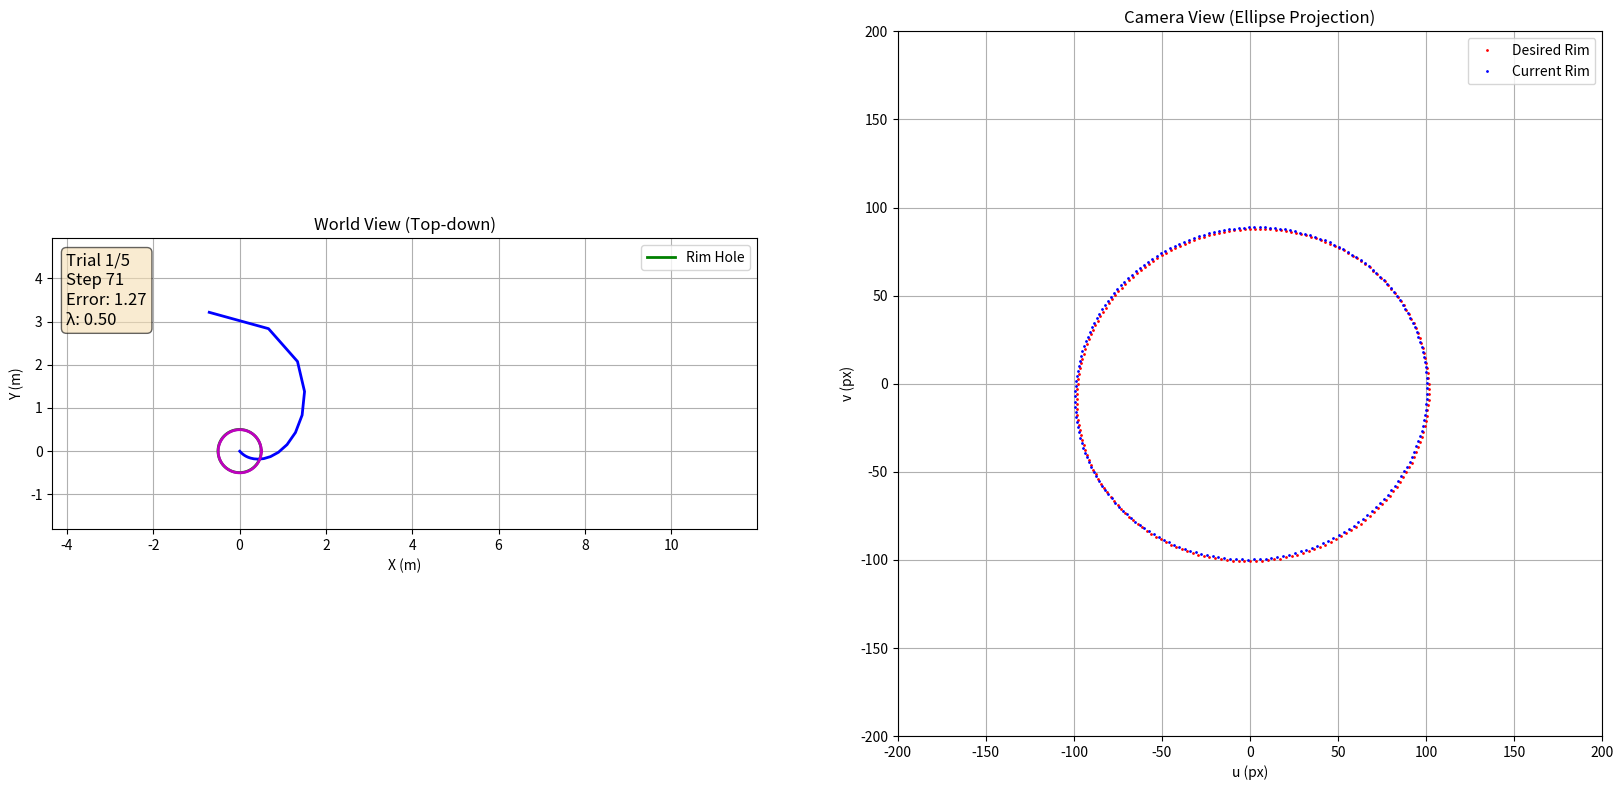

Reproduce this figure in Python. (Note: this script raises an exception after producing the figure.)
import numpy as np
import matplotlib.pyplot as plt
from matplotlib.animation import FuncAnimation

# --- Params ---
DT = 0.1
SIM_TIME = 20
TOTAL_STEPS = int(SIM_TIME / DT)
FOCAL_LENGTH = 500.0
LAMBDA_MAX, LAMBDA_MIN = 2.0, 0.5

# --- Helpers (rotations) ---
def wrap_angle(a: float) -> float:
    return (a + np.pi) % (2*np.pi) - np.pi

def Rz(yaw: float) -> np.ndarray:
    c, s = np.cos(yaw), np.sin(yaw)
    return np.array([[ c,  s, 0.0],
                     [-s,  c, 0.0],
                     [0.0, 0.0, 1.0]])

# --- Geometry ---
def make_rim_world(center_w, radius=0.5, tilt_rx_deg=20.0, tilt_ry_deg=5.0, n=200):
    rx = np.deg2rad(tilt_rx_deg); ry = np.deg2rad(tilt_ry_deg)
    c,s = np.cos, np.sin
    Rx = np.array([[1,0,0],[0,c(rx),-s(rx)],[0,s(rx),c(rx)]])
    Ry = np.array([[c(ry),0,s(ry)],[0,1,0],[-s(ry),0,c(ry)]])
    R_plane = Ry @ Rx
    t = np.linspace(0, 2*np.pi, n, endpoint=False)
    ring_local = np.stack([radius*np.cos(t), radius*np.sin(t), np.zeros_like(t)], axis=1)
    return (R_plane @ ring_local.T).T + center_w

def project_points_to_image(pts_w, pose_xyth, fpx):
    x, y, th = pose_xyth
    Rcw = Rz(th).T
    tcw = -Rcw @ np.array([x, y, 0.0])
    pts_c = (Rcw @ pts_w.T).T + tcw
    X, Y, Z = pts_c[:,0], pts_c[:,1], pts_c[:,2]
    return np.stack([fpx*(X/Z), fpx*(Y/Z)], axis=1), Z

def ellipse_from_points(uv):
    u0, v0 = uv.mean(axis=0)
    duv = uv - np.array([u0, v0])
    C = (duv.T @ duv) / max(uv.shape[0], 1)
    evals, evecs = np.linalg.eigh(C)
    idx = np.argsort(evals)[::-1]; evals, evecs = evals[idx], evecs[:, idx]
    a, b = np.sqrt(np.maximum(evals, 1e-12))
    alpha = wrap_angle(np.arctan2(evecs[1,0], evecs[0,0]))
    return float(u0), float(v0), float(a), float(b), float(alpha)

def features_from_ellipse(u0,v0,a,b,alpha):
    return np.array([u0, v0, np.log(max(a*b, 1e-12)), alpha])

def get_features(pose_xyth, rim_w, fpx):
    uv,_ = project_points_to_image(rim_w, pose_xyth, fpx)
    return features_from_ellipse(*ellipse_from_points(uv)), uv

def feature_error(s, s_star):
    e = s - s_star; e[-1] = wrap_angle(e[-1]); return e

# --- Interaction matrix ---
def apply_cam_twist_to_pose(pose_xyth, d_cam):
    x,y,th = pose_xyth; dx_c,dy_c,dth = d_cam
    c,s = np.cos(th), np.sin(th)
    dx_w = c*dx_c - s*dy_c; dy_w = s*dx_c + c*dy_c
    return np.array([x+dx_w, y+dy_w, wrap_angle(th+dth)])

def numeric_interaction_matrix_3dof(pose_xyth, rim_w, fpx, eps_t=1e-4, eps_r=1e-4):
    s0,_ = get_features(pose_xyth, rim_w, fpx)
    L = np.zeros((s0.size, 3))
    deltas = [np.array([eps_t,0,0]), np.array([0,eps_t,0]), np.array([0,0,eps_r])]
    for j,d in enumerate(deltas):
        pose_p = apply_cam_twist_to_pose(pose_xyth, d)
        s1,_ = get_features(pose_p, rim_w, fpx)
        ds = s1 - s0; ds[-1] = wrap_angle(ds[-1])
        step = d[j] if j<2 else eps_r
        L[:,j] = ds/step
    return L

# --- Simulation wrapper ---
def simulate_ibvs(k: int = 5):
    rim_center_world = np.array([0,0,2.5])
    rim_world = make_rim_world(rim_center_world,0.5,20,5,200)
    desired_pose = np.array([0.0,0.0,0.0])
    desired_features,_ = get_features(desired_pose, rim_world, FOCAL_LENGTH)

    all_pose_histories, all_feature_histories = [], []
    frames_per_trial = []

    for trial in range(k):
        init_pose = np.array([
            np.random.uniform(-3,3),
            np.random.uniform(-1,4),
            np.random.uniform(-np.pi,np.pi)
        ])
        camera_pose = init_pose.copy()
        pose_history, feature_history = [camera_pose.copy()], []

        for step in range(TOTAL_STEPS):
            s, uv = get_features(camera_pose, rim_world, FOCAL_LENGTH)
            feature_history.append(uv)
            e = feature_error(s, desired_features)
            error_norm = np.linalg.norm(e)
            lam = max(LAMBDA_MIN, min(LAMBDA_MAX, LAMBDA_MAX*(error_norm/50)))
            if error_norm < 1.0: break
            L = numeric_interaction_matrix_3dof(camera_pose, rim_world, FOCAL_LENGTH)
            v_cam = -lam * (np.linalg.pinv(L) @ e)
            x,y,th = camera_pose; c,s = np.cos(th), np.sin(th)
            vx_w = c*v_cam[0]-s*v_cam[1]; vy_w = s*v_cam[0]+c*v_cam[1]; dth=v_cam[2]
            camera_pose = np.array([x+vx_w*DT, y+vy_w*DT, wrap_angle(th+dth*DT)])
            pose_history.append(camera_pose.copy())

        all_pose_histories.append(np.array(pose_history))
        all_feature_histories.append(np.array(feature_history, dtype=object))
        frames_per_trial.append(len(pose_history))

    total_frames = sum(frames_per_trial)

    # --- Visualization ---
    fig = plt.figure(figsize=(20,12), dpi=150)
    ax1 = fig.add_subplot(1,2,1); ax2 = fig.add_subplot(1,2,2)

    ax1.set_title("World View (Top-down)")
    ax1.set_xlabel("X (m)"); ax1.set_ylabel("Y (m)")
    ax1.grid(True); ax1.set_aspect('equal')

    # Axis auto scale
    all_x = np.concatenate([ph[:,0] for ph in all_pose_histories])
    all_y = np.concatenate([ph[:,1] for ph in all_pose_histories])
    mx = 0.1 * (np.ptp(all_x) if np.ptp(all_x) > 0 else 1.0)
    my = 0.1 * (np.ptp(all_y) if np.ptp(all_y) > 0 else 1.0)
    ax1.set_xlim(all_x.min()-mx, all_x.max()+mx)
    ax1.set_ylim(all_y.min()-my, all_y.max()+my)

    # Rim
    theta = np.linspace(0,2*np.pi,200)
    ax1.plot(rim_center_world[0]+0.5*np.cos(theta),
             rim_center_world[1]+0.5*np.sin(theta),'g-',lw=2,label="Rim Hole")
    ax1.legend()

    # Artists
    path_line, = ax1.plot([],[],'b-',lw=2,label="Path")
    peg_line,  = ax1.plot([],[],'m-',lw=2,label="Gripper Peg")
    info_text = ax1.text(0.02, 0.95, "", transform=ax1.transAxes,
                         ha="left", va="top", fontsize=12,
                         bbox=dict(boxstyle="round", facecolor="wheat", alpha=0.6))

    ax2.set_title("Camera View (Ellipse Projection)")
    ax2.set_xlabel("u (px)"); ax2.set_ylabel("v (px)")
    ax2.set_aspect('equal'); ax2.grid(True)
    des_uv,_ = project_points_to_image(rim_world, desired_pose, FOCAL_LENGTH)
    ax2.plot(des_uv[:,0], des_uv[:,1],'r.',ms=2,label="Desired Rim")
    rim_plot, = ax2.plot([],[],'b.',ms=2,label="Current Rim")
    ax2.legend(); ax2.set_xlim(-200,200); ax2.set_ylim(-200,200)

    # Animate
    def animate(i):
        trial_idx, offset = 0, i
        while offset >= frames_per_trial[trial_idx]:
            offset -= frames_per_trial[trial_idx]; trial_idx += 1

        pose_history = all_pose_histories[trial_idx]
        feature_history = all_feature_histories[trial_idx]

        # World view update
        path_line.set_data(pose_history[:offset+1,0], pose_history[:offset+1,1])
        x,y,_ = pose_history[offset]
        peg_line.set_data(x+0.5*np.cos(theta), y+0.5*np.sin(theta))

        # Camera view update
        uv = feature_history[offset]
        rim_plot.set_data(uv[:,0], uv[:,1])

        # Error / λ 표시
        s, _ = get_features(pose_history[offset], rim_world, FOCAL_LENGTH)
        e = feature_error(s, desired_features)
        error_norm = np.linalg.norm(e)
        lam = max(LAMBDA_MIN, min(LAMBDA_MAX, LAMBDA_MAX*(error_norm/50)))
        info_text.set_text(f"Trial {trial_idx+1}/{k}\nStep {offset}\nError: {error_norm:.2f}\nλ: {lam:.2f}")

        return path_line, peg_line, rim_plot, info_text

    ani = FuncAnimation(fig, animate, frames=total_frames,
                        interval=DT*1000, blit=True, repeat=False)

    ani.save("ibvs_multi_trials.mp4", writer="ffmpeg", fps=int(1/DT), dpi=150)
    plt.show()

# 실행
num_random_trials = 5
simulate_ibvs(num_random_trials)  # k=5로 디폴트 설정